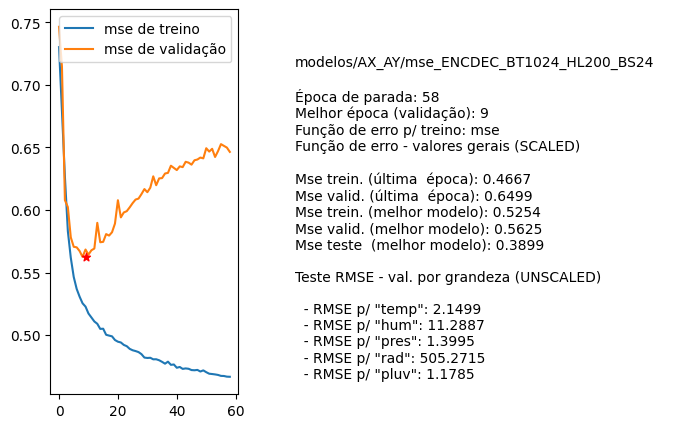

The table this chart was drawn from, first rows:
nome, parada, melhorEpoch, erro_treino_parada, erro_valid_parada, erro_treino_melhor, erro_valid_melhor, erro_teste_melhor, rmse_unscaled_por_grandeza
modelos/AX_AY/mse_ENCDEC_BT1024_HL200_BS…, 58, 9, 0.4667, 0.6499, 0.5254, 0.5625, 0.3899, ['2.1499', '11.2887', '1.3995', '505.271…
